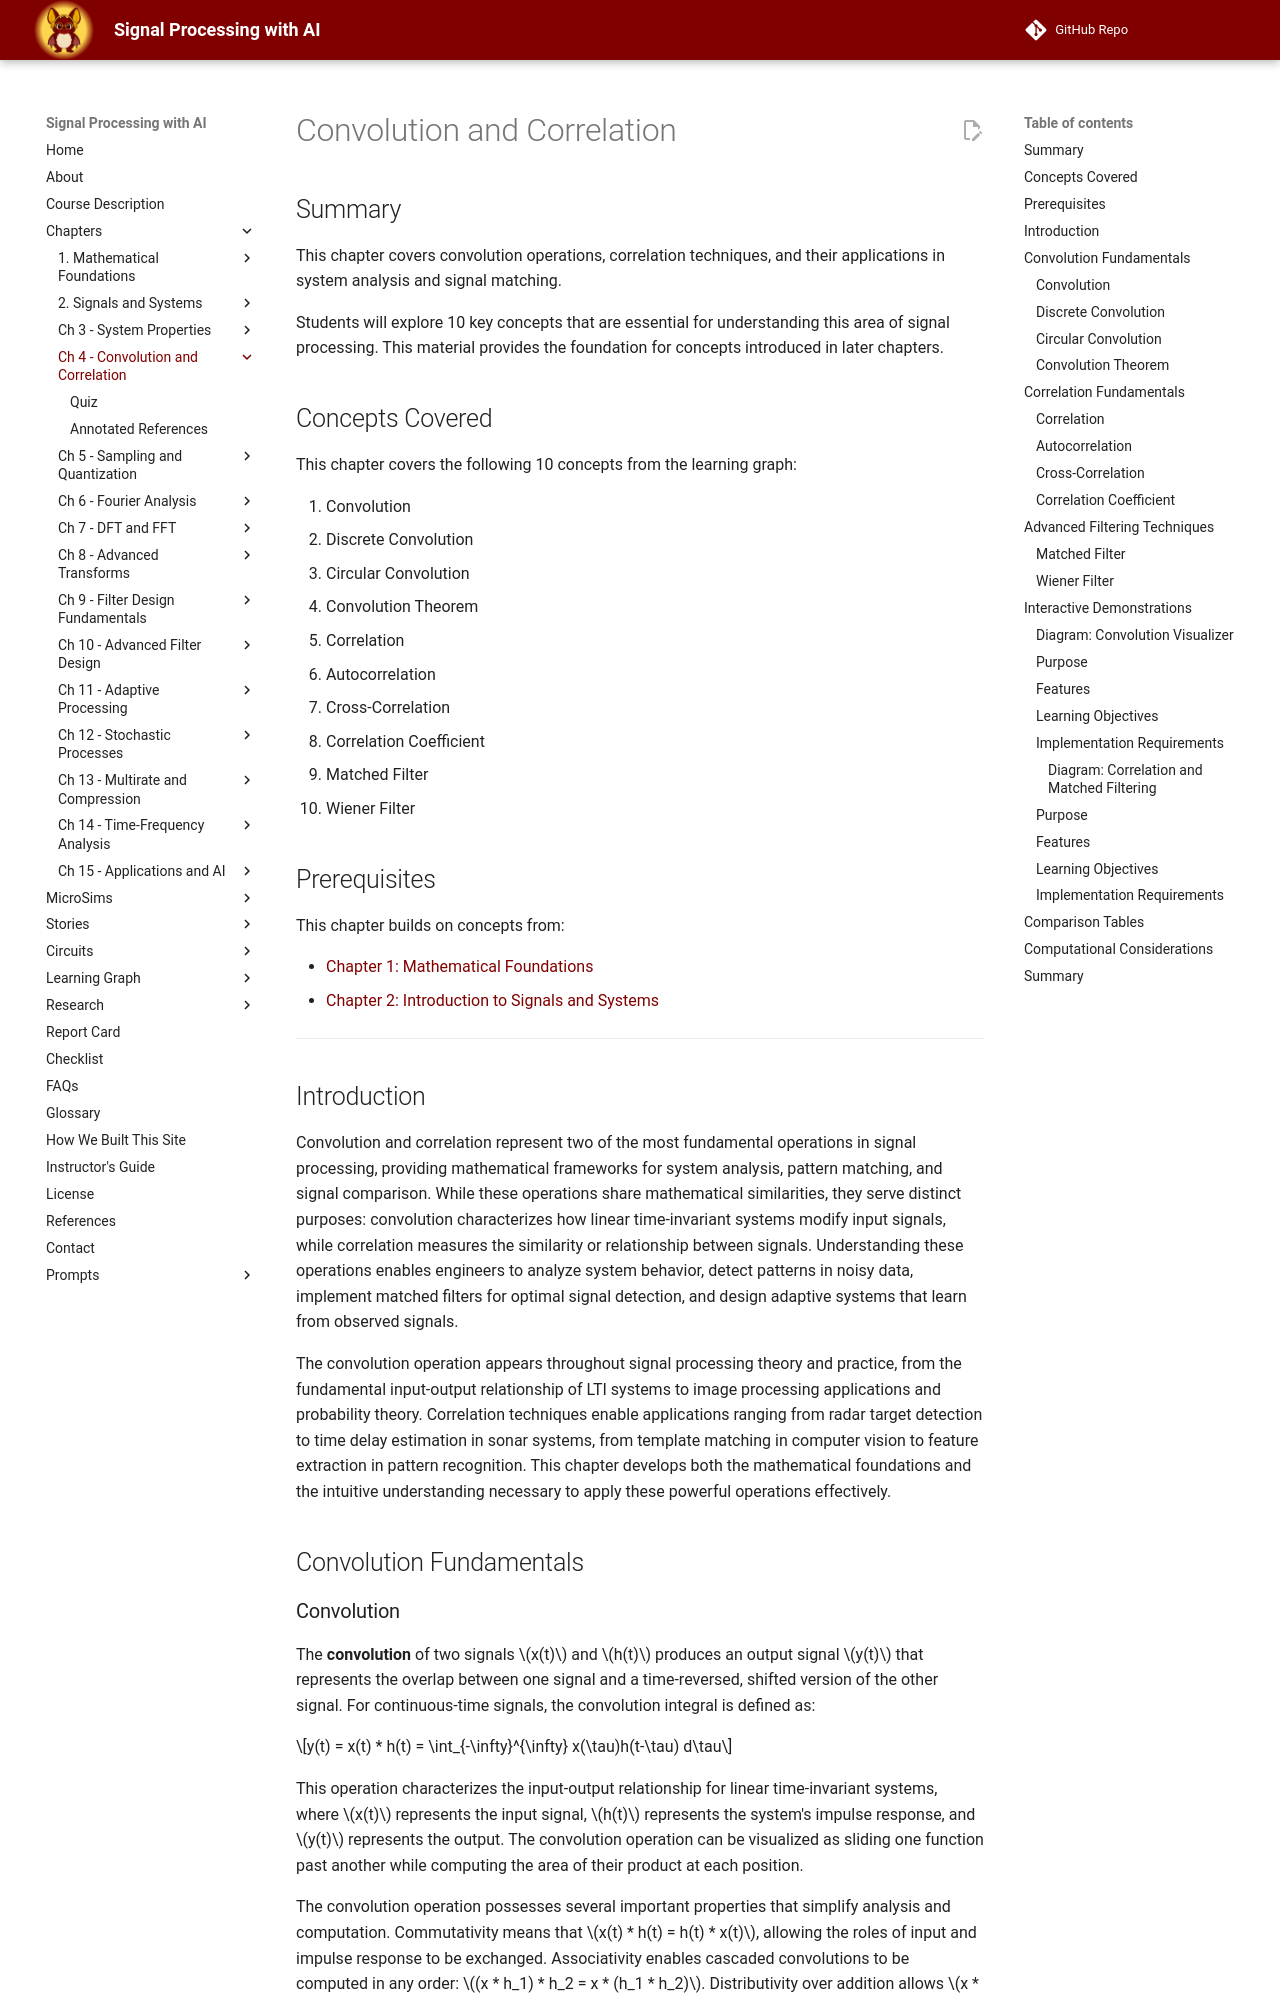

repository: dmccreary/signal-processing · page: chapters/04-convolution-and-correlation/index.html · generator: mkdocs

# Convolution and Correlation

## Summary

This chapter covers convolution operations, correlation techniques, and their applications in system analysis and signal matching.

Students will explore 10 key concepts that are essential for understanding this area of signal processing. This material provides the foundation for concepts introduced in later chapters.

## Concepts Covered

This chapter covers the following 10 concepts from the learning graph:

71. Convolution
72. Discrete Convolution
73. Circular Convolution
74. Convolution Theorem
75. Correlation
76. Autocorrelation
77. Cross-Correlation
78. Correlation Coefficient
79. Matched Filter
80. Wiener Filter

## Prerequisites

This chapter builds on concepts from:

- [Chapter 1: Mathematical Foundations](../01-mathematical-foundations/index.md)
- [Chapter 2: Introduction to Signals and Systems](../02-introduction-to-signals-and-systems/index.md)

---

## Introduction

Convolution and correlation represent two of the most fundamental operations in signal processing, providing mathematical frameworks for system analysis, pattern matching, and signal comparison. While these operations share mathematical similarities, they serve distinct purposes: convolution characterizes how linear time-invariant systems modify input signals, while correlation measures the similarity or relationship between signals. Understanding these operations enables engineers to analyze system behavior, detect patterns in noisy data, implement matched filters for optimal signal detection, and design adaptive systems that learn from observed signals.

The convolution operation appears throughout signal processing theory and practice, from the fundamental input-output relationship of LTI systems to image processing applications and probability theory. Correlation techniques enable applications ranging from radar target detection to time delay estimation in sonar systems, from template matching in computer vision to feature extraction in pattern recognition. This chapter develops both the mathematical foundations and the intuitive understanding necessary to apply these powerful operations effectively.

## Convolution Fundamentals

### Convolution

The **convolution** of two signals $x(t)$ and $h(t)$ produces an output signal $y(t)$ that represents the overlap between one signal and a time-reversed, shifted version of the other signal. For continuous-time signals, the convolution integral is defined as:

$$y(t) = x(t) * h(t) = \int_{-\infty}^{\infty} x(\tau)h(t-\tau) d\tau$$

This operation characterizes the input-output relationship for linear time-invariant systems, where $x(t)$ represents the input signal, $h(t)$ represents the system's impulse response, and $y(t)$ represents the output. The convolution operation can be visualized as sliding one function past another while computing the area of their product at each position.

The convolution operation possesses several important properties that simplify analysis and computation. Commutativity means that $x(t) * h(t) = h(t) * x(t)$, allowing the roles of input and impulse response to be exchanged. Associativity enables cascaded convolutions to be computed in any order: $(x * h_1) * h_2 = x * (h_1 * h_2)$. Distributivity over addition allows $x * (h_1 + h_2) = x * h_1 + x * h_2$, useful for systems with parallel paths.
